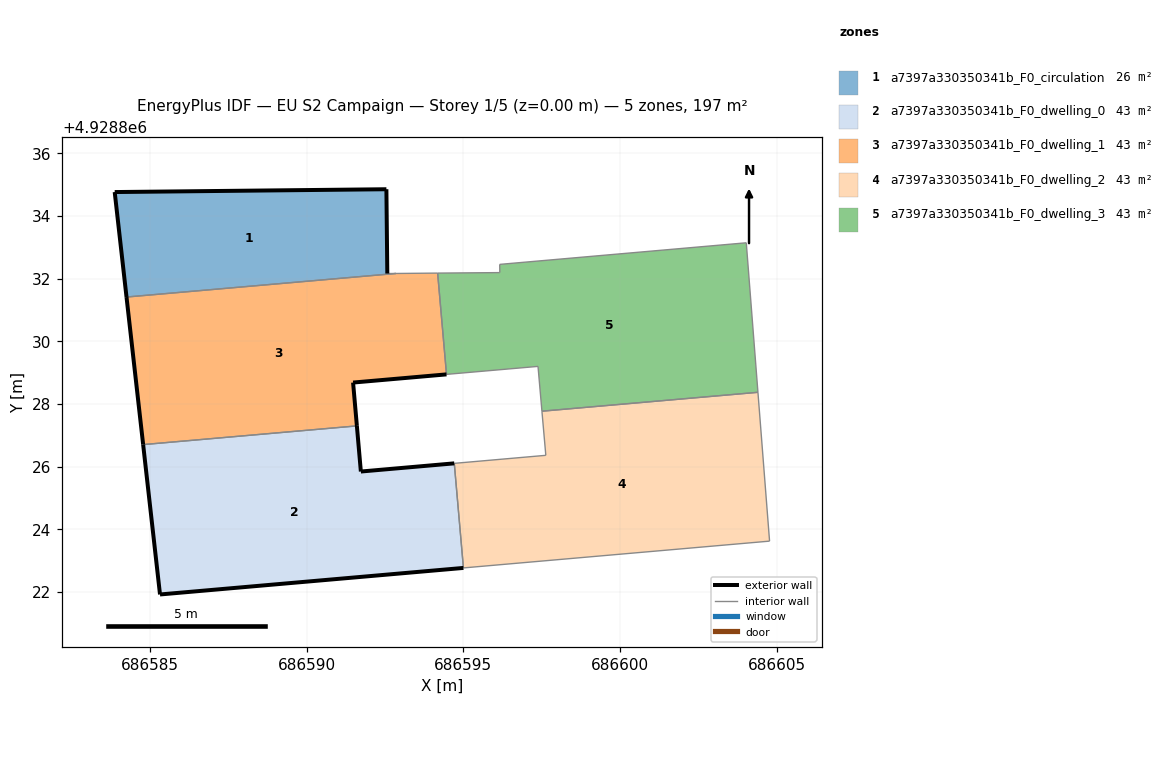
=== STOREY PLAN SPEC (per zone: floor XY polygon, exterior-wall plan segments, windows/doors) ===
zone 1: a7397a330350341b_F0_circulation  (25.8 m²)
  floor: (686592.85, 4928832.16) (686592.57, 4928832.16) (686592.54, 4928834.85) (686583.87, 4928834.76) (686584.25, 4928831.41)
  exterior wall: (686583.87, 4928834.76) – (686592.54, 4928834.85)  [8.7 m]
  exterior wall: (686592.54, 4928834.85) – (686592.57, 4928832.16)  [2.7 m]
  exterior wall: (686584.25, 4928831.41) – (686583.87, 4928834.76)  [3.4 m]
  interior walls: 2
zone 2: a7397a330350341b_F0_dwelling_0  (42.7 m²)
  floor: (686595.00, 4928822.77) (686594.71, 4928826.10) (686591.73, 4928825.84) (686591.60, 4928827.30) (686584.78, 4928826.70) (686585.32, 4928821.92)
  exterior wall: (686591.60, 4928827.30) – (686591.73, 4928825.84)  [1.5 m]
  exterior wall: (686591.73, 4928825.84) – (686594.71, 4928826.10)  [3.0 m]
  exterior wall: (686595.00, 4928822.77) – (686585.32, 4928821.92)  [9.7 m]
  exterior wall: (686585.32, 4928821.92) – (686584.78, 4928826.70)  [4.8 m]
  interior walls: 2
zone 3: a7397a330350341b_F0_dwelling_1  (42.7 m²)
  floor: (686594.46, 4928828.94) (686594.18, 4928832.17) (686592.85, 4928832.16) (686584.25, 4928831.41) (686584.78, 4928826.70) (686591.60, 4928827.30) (686591.48, 4928828.68)
  exterior wall: (686594.46, 4928828.94) – (686591.48, 4928828.68)  [3.0 m]
  exterior wall: (686591.48, 4928828.68) – (686591.60, 4928827.30)  [1.4 m]
  exterior wall: (686584.78, 4928826.70) – (686584.25, 4928831.41)  [4.7 m]
  interior walls: 4
zone 4: a7397a330350341b_F0_dwelling_2  (42.7 m²)
  floor: (686604.77, 4928823.62) (686604.40, 4928828.37) (686597.51, 4928827.77) (686597.63, 4928826.36) (686594.71, 4928826.10) (686595.00, 4928822.77)
  interior walls: 6
zone 5: a7397a330350341b_F0_dwelling_3  (42.7 m²)
  floor: (686604.40, 4928828.37) (686604.03, 4928833.14) (686596.16, 4928832.45) (686596.16, 4928832.19) (686594.18, 4928832.17) (686594.46, 4928828.94) (686597.38, 4928829.20) (686597.51, 4928827.77)
  interior walls: 8

=== DERIVED (storey summary) ===
Building: EU S2 Campaign
Storey: 1 of 5  (floor level z = 0.00 m)
Storey gross floor area: 196.5 m²
Zones on this storey: 5
  - a7397a330350341b_F0_circulation: floor 25.8 m²; exterior wall 14.7 m (44.2 m²); WWR 0.0%
  - a7397a330350341b_F0_dwelling_0: floor 42.7 m²; exterior wall 19.0 m (57.0 m²); WWR 0.0%
  - a7397a330350341b_F0_dwelling_1: floor 42.7 m²; exterior wall 9.1 m (27.4 m²); WWR 0.0%
  - a7397a330350341b_F0_dwelling_2: floor 42.7 m²
  - a7397a330350341b_F0_dwelling_3: floor 42.7 m²
Zone adjacency (shared interzone walls):
  - a7397a330350341b_F0_circulation ↔ a7397a330350341b_F0_dwelling_1
  - a7397a330350341b_F0_dwelling_0 ↔ a7397a330350341b_F0_dwelling_1
  - a7397a330350341b_F0_dwelling_0 ↔ a7397a330350341b_F0_dwelling_2
  - a7397a330350341b_F0_dwelling_1 ↔ a7397a330350341b_F0_dwelling_3
  - a7397a330350341b_F0_dwelling_2 ↔ a7397a330350341b_F0_dwelling_3